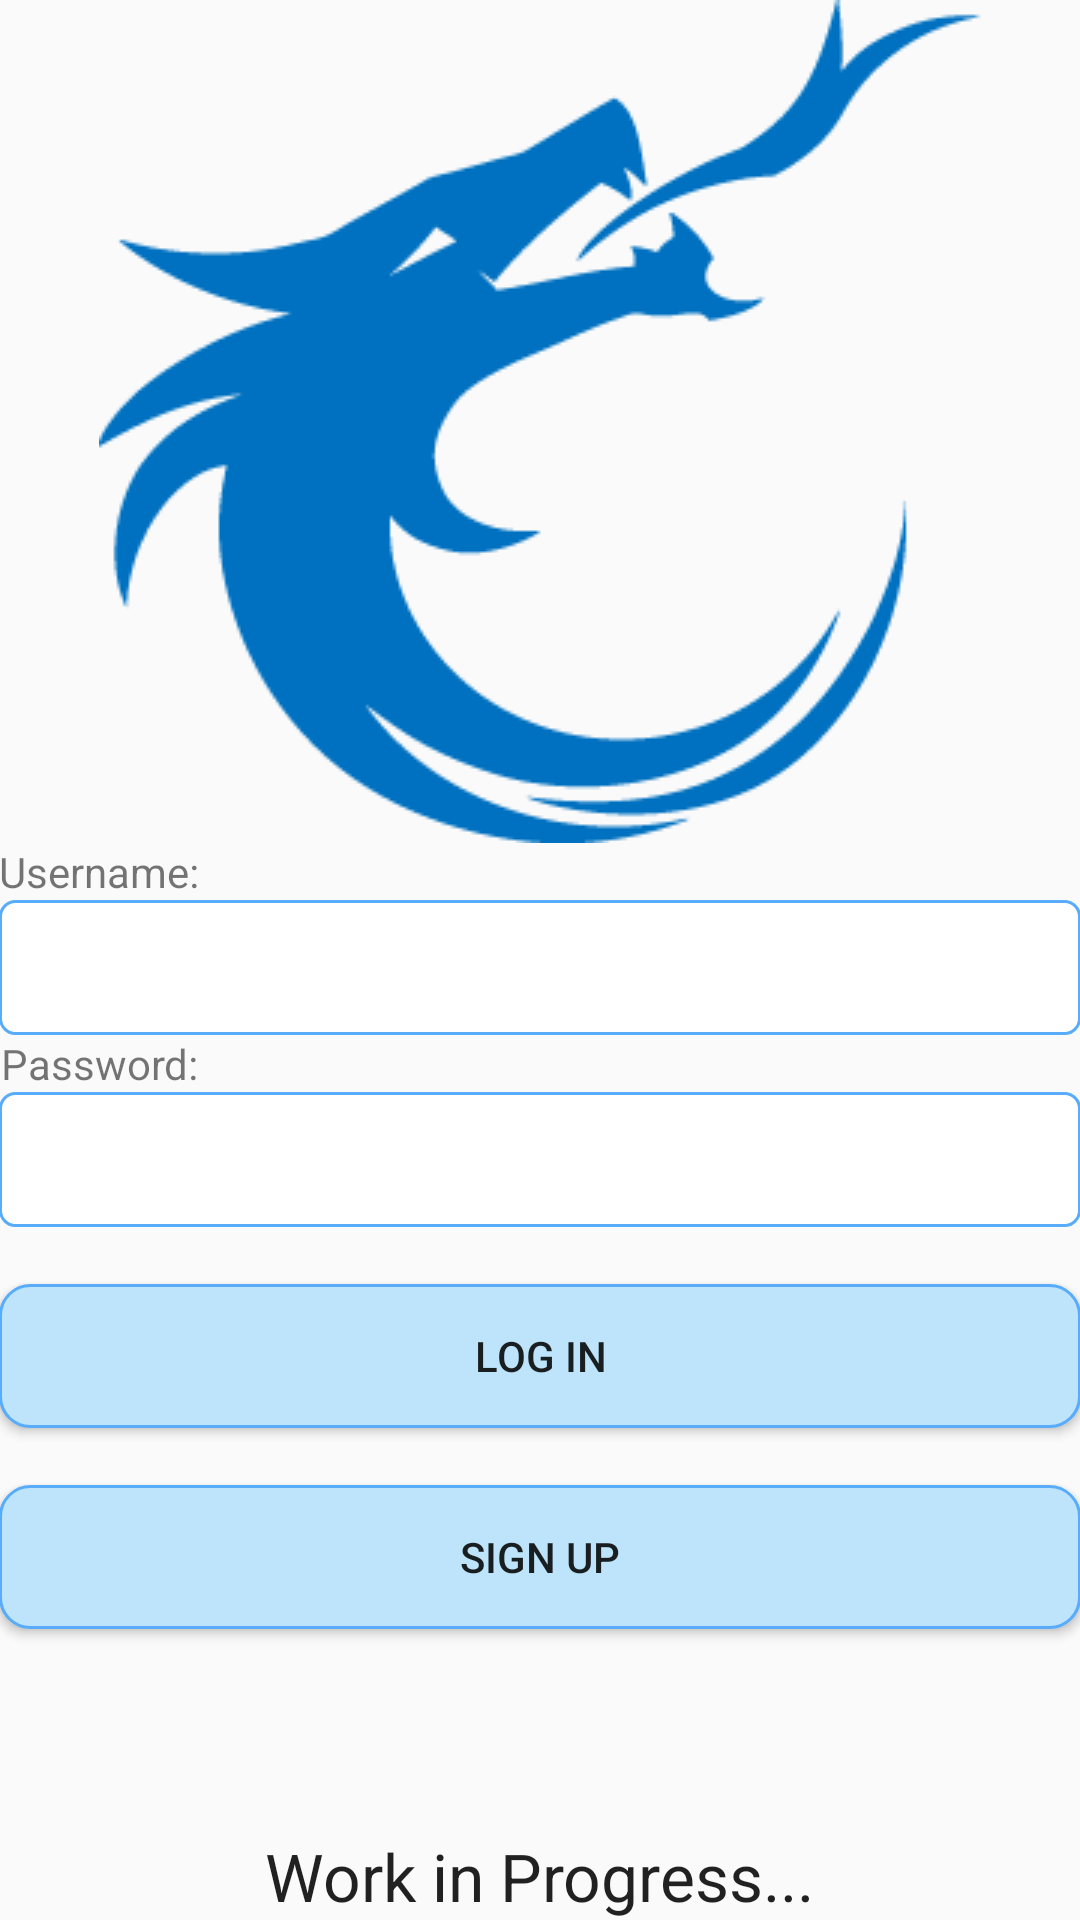

Layout XML and referenced resources for this Android screen:
<!-- AndroidManifest.xml: application theme AppTheme -->
<!-- res/layout/activity_login.xml -->
<RelativeLayout xmlns:android="http://schemas.android.com/apk/res/android"
    xmlns:tools="http://schemas.android.com/tools" android:layout_width="match_parent"
    android:layout_height="match_parent" android:paddingLeft="@dimen/activity_horizontal_margin"
    android:paddingRight="@dimen/activity_horizontal_margin"
    android:paddingTop="@dimen/activity_vertical_margin"
    android:paddingBottom="@dimen/activity_vertical_margin" tools:context=".Login">

    <ImageView
        android:layout_width="wrap_content"
        android:layout_height="wrap_content"
        android:textAppearance="?android:attr/textAppearanceLarge"
        android:src="@drawable/logo_cyber"
        android:id="@+id/title"
        android:layout_alignParentTop="true"
        android:layout_centerHorizontal="true" />

    <TextView
        android:layout_width="wrap_content"
        android:layout_height="wrap_content"
        android:textAppearance="?android:attr/textAppearanceSmall"
        android:text="Username:"
        android:id="@+id/prompt_uname"
        android:layout_below="@+id/title"
        android:layout_centerHorizontal="true"
        android:layout_alignParentStart="true" />

    <TextView
        android:layout_width="wrap_content"
        android:layout_height="wrap_content"
        android:textAppearance="?android:attr/textAppearanceSmall"
        android:text="Password:"
        android:id="@+id/prompt_passwd"
        android:layout_below="@+id/field_login_uname"
        android:layout_alignRight="@+id/prompt_uname"
        android:layout_alignEnd="@+id/prompt_uname" />

    <EditText
        android:layout_width="match_parent"
        android:layout_height="wrap_content"
        android:id="@+id/field_login_uname"
        android:layout_below="@+id/prompt_uname"
        android:layout_centerHorizontal="true"
        android:background="@drawable/field_shape"
        android:linksClickable="false"
        android:longClickable="false"
        android:singleLine="true"
        android:minHeight="45dp"
        android:paddingLeft="10sp"
        android:paddingRight="10sp" />

    <EditText
        android:layout_width="match_parent"
        android:layout_height="wrap_content"
        android:id="@+id/field_login_passwd"
        android:layout_below="@+id/prompt_passwd"
        android:layout_centerHorizontal="true"
        android:inputType="textPassword"
        android:background="@drawable/field_shape"
        android:linksClickable="false"
        android:longClickable="false"
        android:singleLine="true"
        android:minHeight="45dp"
        android:nestedScrollingEnabled="false"
        android:paddingLeft="10sp"
        android:paddingRight="10sp" />

    <TextView
        android:layout_width="wrap_content"
        android:layout_height="wrap_content"
        android:textAppearance="?android:attr/textAppearanceLarge"
        android:text="Work in Progress..."
        android:id="@+id/title_wip"
        android:layout_alignParentBottom="true"
        android:layout_centerHorizontal="true" />

    <TextView
        android:layout_width="match_parent"
        android:layout_height="wrap_content"
        android:id="@+id/spacer_1"
        android:layout_below="@+id/field_login_passwd"
        android:layout_centerHorizontal="true" />

    <Button
        style="?android:attr/buttonStyleSmall"
        android:layout_width="match_parent"
        android:layout_height="wrap_content"
        android:text="Log In"
        android:id="@+id/button_login"
        android:onClick="login"
        android:background="@drawable/button_shape"
        android:layout_below="@+id/spacer_1"
        android:layout_centerHorizontal="true" />

    <TextView
        android:layout_width="match_parent"
        android:layout_height="wrap_content"
        android:id="@+id/spacer_2"
        android:layout_below="@+id/button_login"
        android:layout_centerHorizontal="true" />

    <Button
        style="?android:attr/buttonStyleSmall"
        android:layout_width="match_parent"
        android:layout_height="wrap_content"
        android:text="Sign Up"
        android:id="@+id/button_signup"
        android:onClick="signup"
        android:background="@drawable/button_shape"
        android:layout_below="@+id/spacer_2"
        android:layout_centerHorizontal="true" />

</RelativeLayout>
<!-- resources referenced by this layout -->
<resources>
  <!-- drawable button_shape (drawable) -->
  <?xml version="1.0" encoding="UTF-8"?>
  <shape xmlns:android="http://schemas.android.com/apk/res/android" >
  
      <gradient
          android:angle="0"
          android:centerColor="#ffbde4fa"
          android:endColor="#ffbde4fa"
          android:startColor="#ffbde4fa" />
  
      <corners android:radius="10dp" />
  
      <stroke
          android:width="1dp"
          android:color="#58ACFA" />
      <stroke
          android:width="1dp"
          android:color="#58ACFA" />
  
  </shape>
  <!-- drawable field_shape (drawable) -->
  <?xml version="1.0" encoding="UTF-8"?>
  <shape xmlns:android="http://schemas.android.com/apk/res/android" >
  
      <gradient
          android:angle="0"
          android:centerColor="#ffff"
          android:endColor="#ffff"
          android:startColor="#ffff" />
  
      <corners android:radius="5dp" />
  
      <stroke
          android:width="1dp"
          android:color="#58ACFA" />
      <stroke
          android:width="1dp"
          android:color="#58ACFA" />
  
  </shape>
  <!-- drawable logo_cyber: png bitmap (drawable, 100721 bytes) -->
  <style name="AppTheme" parent="Theme.AppCompat.Light.DarkActionBar">
          <item name="colorPrimary">#58ACFA</item>
          <item name="colorPrimaryDark">#0080FF</item>
          <item name="colorAccent">#A9D0F5</item>
          <item name="android:windowSoftInputMode">stateUnchanged</item>
      </style>
</resources>
